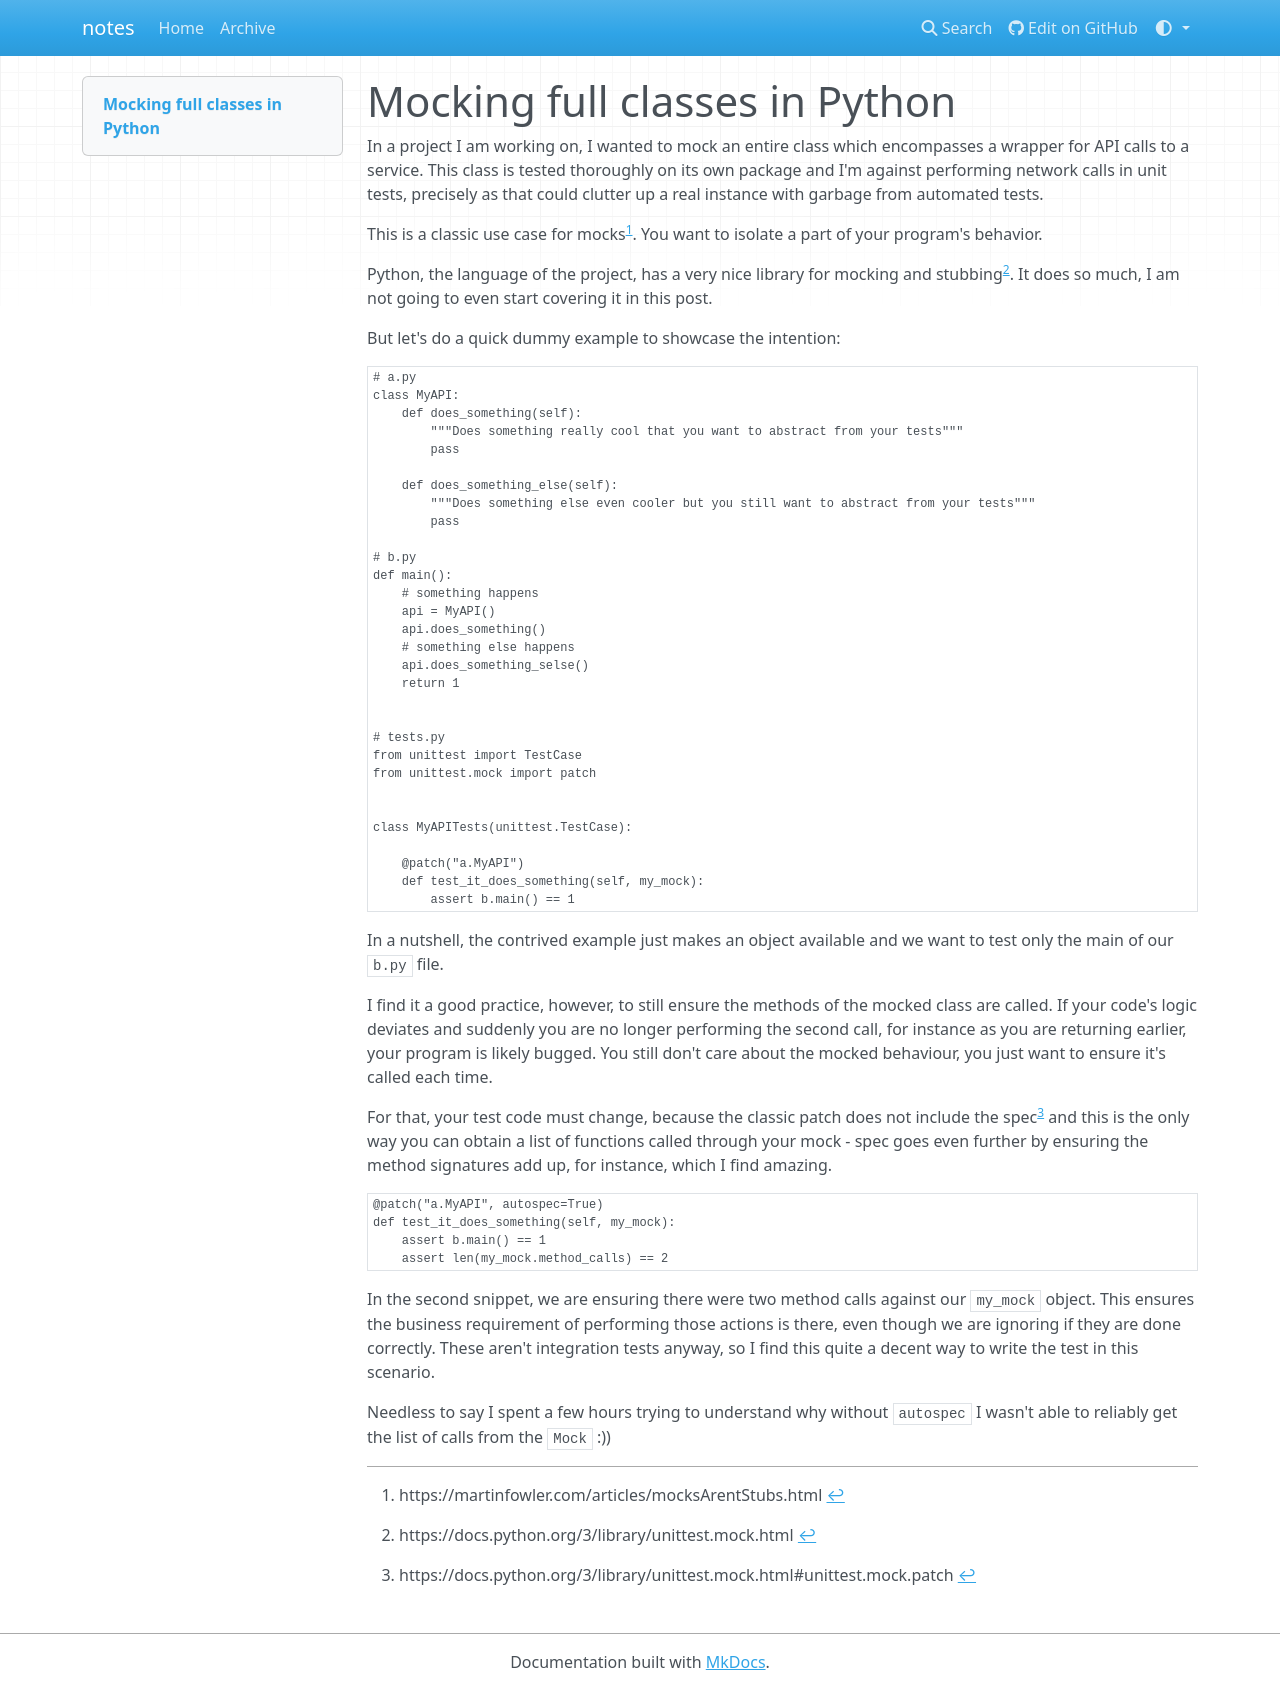

repository: gsilvapt/notes · page: notes/12/index.html · generator: mkdocs

---
date: 2024-12-06 15:41
---

# Mocking full classes in Python

In a project I am working on, I wanted to mock an entire class which encompasses a wrapper for API calls to a service.
This class is tested thoroughly on its own package and I'm against performing network calls in unit tests, precisely as that could clutter up a real instance with garbage from automated tests.

This is a classic use case for mocks[^1]. You want to isolate a part of your program's behavior.

Python, the language of the project, has a very nice library for mocking and stubbing[^2]. It does so much, I am not going to even start covering it in this post.

But let's do a quick dummy example to showcase the intention:


```python
# a.py
class MyAPI:
    def does_something(self):
        """Does something really cool that you want to abstract from your tests"""
        pass

    def does_something_else(self):
        """Does something else even cooler but you still want to abstract from your tests"""
        pass

# b.py
def main():
    # something happens
    api = MyAPI()
    api.does_something()
    # something else happens
    api.does_something_selse()
    return 1


# tests.py
from unittest import TestCase
from unittest.mock import patch


class MyAPITests(unittest.TestCase):

    @patch("a.MyAPI")
    def test_it_does_something(self, my_mock):
        assert b.main() == 1
```

In a nutshell, the contrived example just makes an object available and we want to test only the main of our `b.py` file.

I find it a good practice, however, to still ensure the methods of the mocked class are called. If your code's logic deviates and suddenly you are no longer performing the second call, for instance as you are returning earlier, your program is likely bugged. You still don't care about the mocked behaviour, you just want to ensure it's called each time.

For that, your test code must change, because the classic patch does not include the spec[^3] and this is the only way you can obtain a list of functions called through your mock - spec goes even further by ensuring the method signatures add up, for instance, which I find amazing.

```python
@patch("a.MyAPI", autospec=True)
def test_it_does_something(self, my_mock):
    assert b.main() == 1
    assert len(my_mock.method_calls) == 2
```

In the second snippet, we are ensuring there were two method calls against our `my_mock` object. This ensures the business requirement of performing those actions is there, even though we are ignoring if they are done correctly. These aren't integration tests anyway, so I find this quite a decent way to write the test in this scenario.

Needless to say I spent a few hours trying to understand why without `autospec` I wasn't able to reliably get the list of calls from the `Mock` :))


[^1]: https://martinfowler.com/articles/mocksArentStubs.html
[^2]: https://docs.python.org/3/library/unittest.mock.html
[^3]: https://docs.python.org/3/library/unittest.mock.html#unittest.mock.patch
